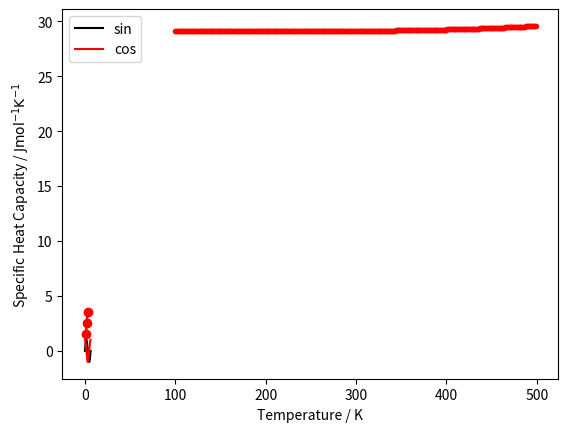

Python code for this plot:
from matplotlib import pyplot as plt
# or
import matplotlib.pyplot as plt
# or even
import pylab as plt

plt.plot([1, 2, 3], [1.5, 2.5, 3.5])
plt.show()

# plt.plot(x, y, style, **options)
# for more info:
help(plt.plot)

plt.plot([1, 2, 3], [1.5, 2.5, 3.5], marker='o', ls='dashed', color='red')

plt.xlabel('x values')
plt.ylabel('y values')

plt.show()


import numpy as np

x_data = np.arange(0.0, 2.0*np.pi, 0.01)

y_data = [np.sin(x) for x in x_data]
plt.plot(x_data, y_data, color='black', label='sin')

y_data = [np.cos(x) for x in x_data]
plt.plot(x_data, y_data, color='red', label='cos')

plt.xlabel('$x$')
plt.ylabel('$f(x)$')
plt.legend()

plt.show()

A =  28.98641
B =  1.853978
C = -9.647459
D =  16.63537
E =  0.000117

T_list = np.arange(100.0, 500.0, 1.0)
print(T_list)

t_list = [T / 1000.0 for T in T_list]
Cp_list = [A + B*t + C*t**2 + D*t**3 + E / t**2 for t in t_list]

plt.plot(T_list, Cp_list, '.--', color='red')

# -- means dashed line
# . means small circle markers
# default is solid line no marker

plt.xlabel('Temperature / K')
plt.ylabel(r'Specific Heat Capacity / ${\rm J mol^{-1} K^{-1}}$')

plt.show()